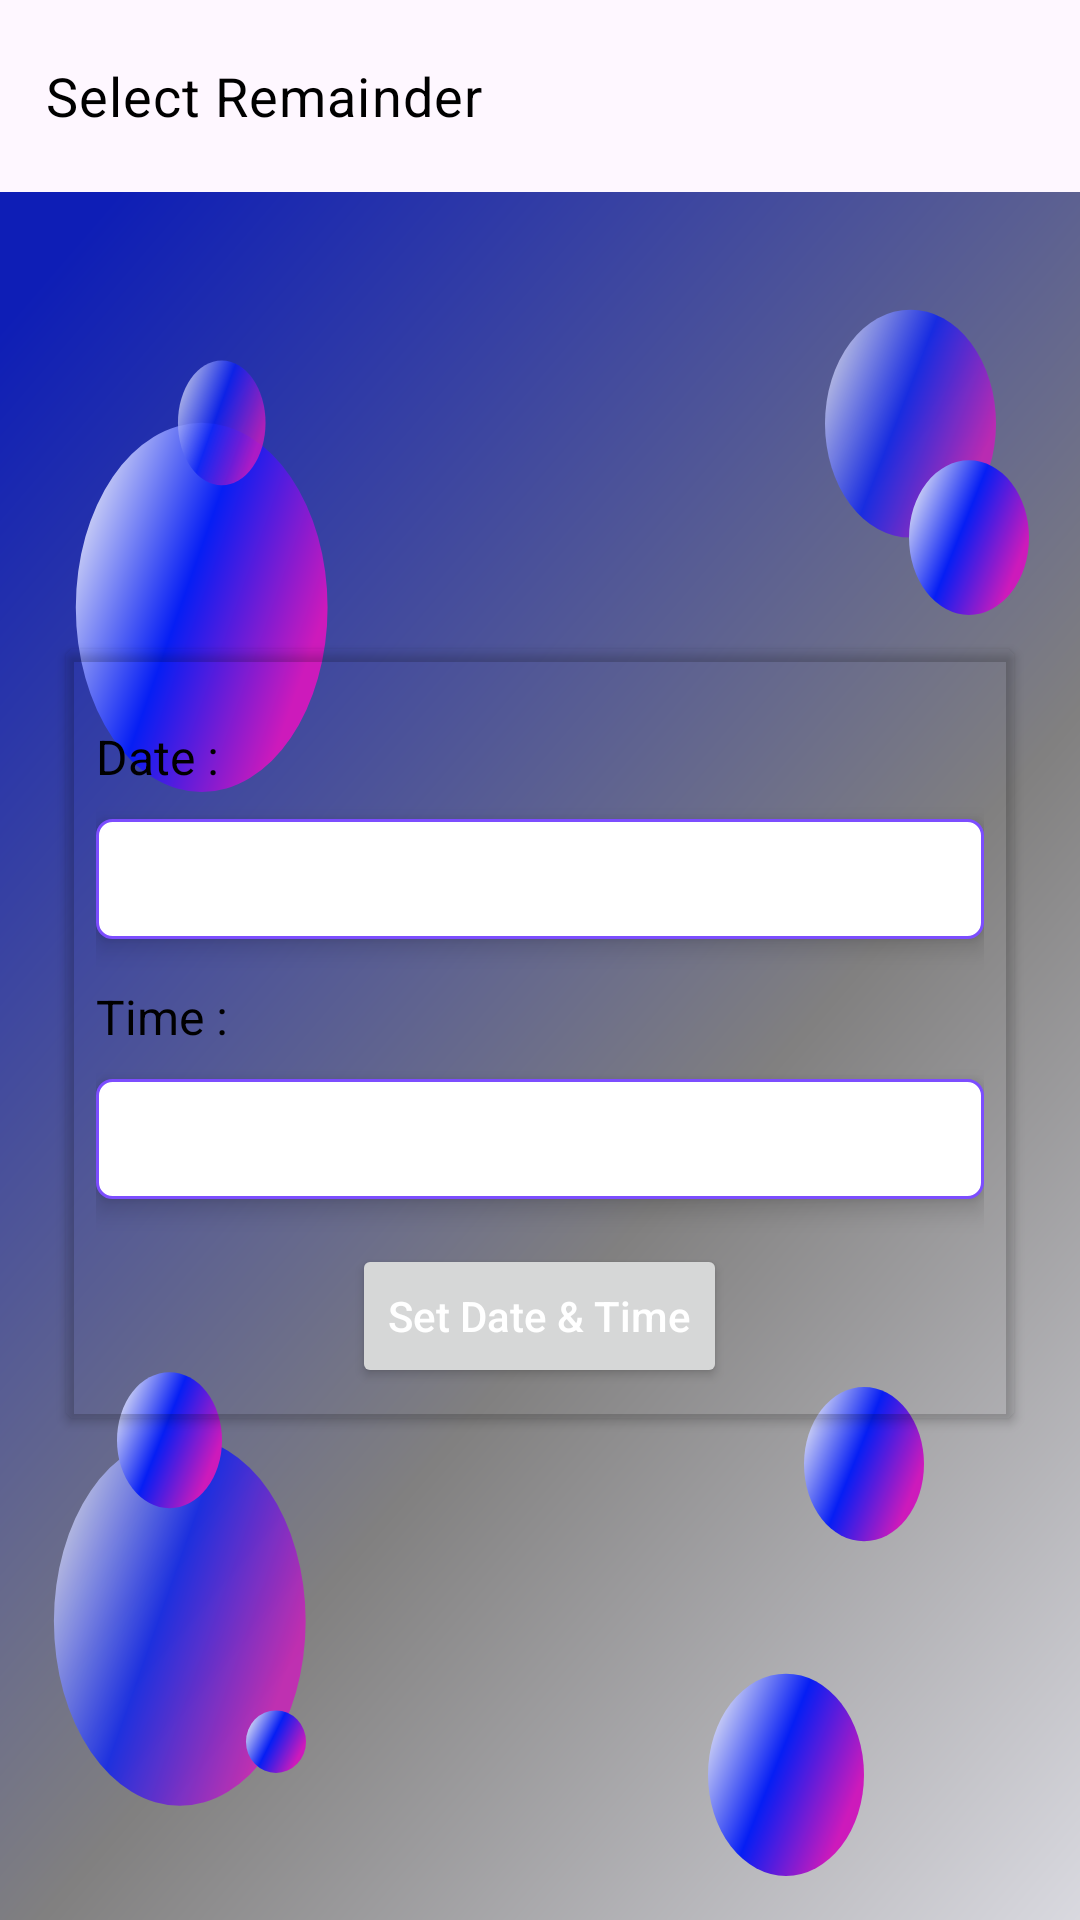

Write the Android layout XML for this screen, with the resource values it uses.
<!-- AndroidManifest.xml: application theme Theme.ChatApplication -->
<!-- res/layout/activity_timeselection.xml -->
<?xml version="1.0" encoding="utf-8"?>
<layout xmlns:android="http://schemas.android.com/apk/res/android"
    xmlns:app="http://schemas.android.com/apk/res-auto"
    xmlns:tools="http://schemas.android.com/tools">

    <LinearLayout
        android:id="@+id/main"
        android:layout_width="match_parent"
        android:layout_height="match_parent"
        android:orientation="vertical"
        tools:context=".dummyui.TimeselectionActivity">

        <LinearLayout
            android:layout_width="match_parent"
            android:layout_height="wrap_content"
            android:minHeight="?attr/actionBarSize"
            android:orientation="horizontal">

            <TextView
                android:layout_width="wrap_content"
                android:layout_height="wrap_content"
                android:layout_gravity="center|start"
                android:layout_marginStart="15dp"
                android:letterSpacing="0.02"
                android:text="Select Remainder"
                android:textColor="@color/black"
                android:textSize="18sp" />

        </LinearLayout>


        <LinearLayout
            android:layout_width="match_parent"
            android:layout_height="match_parent"
            android:background="@drawable/bg"
            android:orientation="vertical"
            android:layout_gravity="center"
            android:gravity="center"
            android:paddingStart="15dp"
            android:paddingTop="10dp"
            android:paddingEnd="15dp"
            android:paddingBottom="25dp">

            <androidx.cardview.widget.CardView
                android:layout_width="match_parent"
                android:layout_height="wrap_content"
                android:layout_margin="7dp"
                android:backgroundTint="@color/transparent"
                app:cardCornerRadius="3dp">

                <LinearLayout
                    android:layout_width="match_parent"
                    android:layout_height="match_parent"
                    android:gravity="center"
                    android:orientation="vertical"
                    android:padding="10dp">

                    <androidx.appcompat.widget.AppCompatTextView
                        android:layout_width="match_parent"
                        android:layout_height="wrap_content"
                        android:layout_marginTop="15dp"
                        android:text="Date :"
                        android:textColor="@color/black"
                        android:textSize="16sp" />

                    <androidx.appcompat.widget.AppCompatTextView
                        android:id="@+id/tvDate"
                        android:layout_width="match_parent"
                        android:layout_height="40dp"
                        android:layout_marginTop="10dp"
                        android:background="@drawable/edit_text_bg_2"
                        android:elevation="5dp"
                        android:gravity="center|start"
                        android:paddingStart="20dp"
                        android:paddingEnd="25dp"
                        android:textSize="14sp" />

                    <androidx.appcompat.widget.AppCompatTextView
                        android:layout_width="match_parent"
                        android:layout_height="wrap_content"
                        android:layout_marginTop="15dp"
                        android:text="Time :"
                        android:textColor="@color/black"
                        android:textSize="16sp" />

                    <androidx.appcompat.widget.AppCompatTextView
                        android:id="@+id/tvTime"
                        android:layout_width="match_parent"
                        android:layout_height="40dp"
                        android:layout_marginTop="10dp"
                        android:background="@drawable/edit_text_bg_2"
                        android:elevation="5dp"
                        android:gravity="center|start"
                        android:paddingStart="20dp"
                        android:paddingEnd="25dp"
                        android:textSize="14sp" />

                    <Button
                        android:id="@+id/btnSetUp"
                        android:layout_width="wrap_content"
                        android:layout_height="wrap_content"
                        android:layout_gravity="center"
                        android:layout_marginTop="15dp"
                        android:text="Set Date &amp; Time"
                        android:textAllCaps="false"
                        android:textColor="@color/white" />
                </LinearLayout>
            </androidx.cardview.widget.CardView>

            

            <androidx.appcompat.widget.AppCompatTextView
                android:id="@+id/tvDateTime"
                android:layout_width="match_parent"
                android:layout_height="40dp"
                android:layout_marginTop="10dp"
                android:backgroundTint="@color/deep_purple_400"
                android:background="@drawable/edit_text_bg_2"
                android:elevation="5dp"
                android:textColor="@color/white"
                android:gravity="center|start"
                android:paddingStart="20dp"
                android:paddingEnd="25dp"
                android:textSize="14sp"
                android:visibility="gone"/>
        </LinearLayout>
    </LinearLayout>
</layout>
<!-- resources referenced by this layout -->
<resources>
  <color name="black">#FF000000</color>
  <color name="deep_purple_400">#7E57C2</color>
  <color name="transparent">#00FFFFFF</color>
  <color name="white">#FFFFFFFF</color>
  <!-- drawable bg: vector/xml drawable (drawable, 5739 chars, omitted) -->
  <!-- drawable edit_text_bg_2 (drawable) -->
  <?xml version="1.0" encoding="utf-8"?>
  <shape xmlns:android="http://schemas.android.com/apk/res/android"
      android:shape="rectangle">
  
      <solid android:color="@color/white" />
      <corners android:radius="5dp"/>
      <stroke android:width="1dp" android:color="@color/deep_purple_A200"/>
  
  
  </shape>
  <style name="Theme.ChatApplication" parent="Base.Theme.ChatApplication" />
  <color name="deep_purple_A200">#7C4DFF</color>
  <style name="Base.Theme.ChatApplication" parent="Theme.Material3.DayNight.NoActionBar">
          
          
      </style>
</resources>
